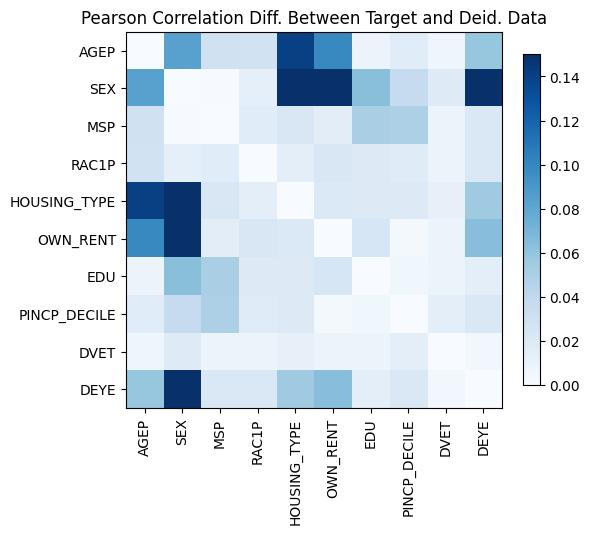

Source data for this figure (header and first rows):
, AGEP, SEX, MSP, RAC1P, HOUSING_TYPE, OWN_RENT, EDU, PINCP_DECILE, DVET, DEYE
AGEP, 4.440892098500626e-16, 0.08368, -0.02947, -0.02839, -0.1403, 0.09873, 0.008755, 0.01704, -0.006014, 0.0589
SEX, 0.08368, -1.5543122344752192e-15, 0.00115, 0.01371, -0.2236, 0.1503, -0.06357, 0.03747, 0.01852, 0.1595
MSP, -0.02947, 0.00115, -2.55351295663786e-15, 0.01738, 0.02264, -0.01575, -0.05045, -0.04916, -0.008573, -0.02177
RAC1P, -0.02839, 0.01371, 0.01738, -2.220446049250313e-15, -0.01455, 0.02253, -0.01933, -0.01763, -0.008778, -0.02172
HOUSING_TYPE, -0.1403, -0.2236, 0.02264, -0.01455, 2.7755575615628914e-15, -0.02059, -0.01943, -0.0188, -0.01176, 0.05527
OWN_RENT, 0.09873, 0.1503, -0.01575, 0.02253, -0.02059, 2.4424906541753444e-15, -0.02445, -0.002499, 0.008062, -0.06423
EDU, 0.008755, -0.06357, -0.05045, -0.01933, -0.01943, -0.02445, 1.2212453270876722e-15, 0.005644, 0.007707, 0.01495
PINCP_DECILE, 0.01704, 0.03747, -0.04916, -0.01763, -0.0188, -0.002499, 0.005644, -1.3322676295501878e-15, -0.0151, 0.02187
DVET, -0.006014, 0.01852, -0.008573, -0.008778, -0.01176, 0.008062, 0.007707, -0.0151, 6.661338147750939e-16, 0.004515
DEYE, 0.0589, 0.1595, -0.02177, -0.02172, 0.05527, -0.06423, 0.01495, 0.02187, 0.004515, 2.55351295663786e-15
